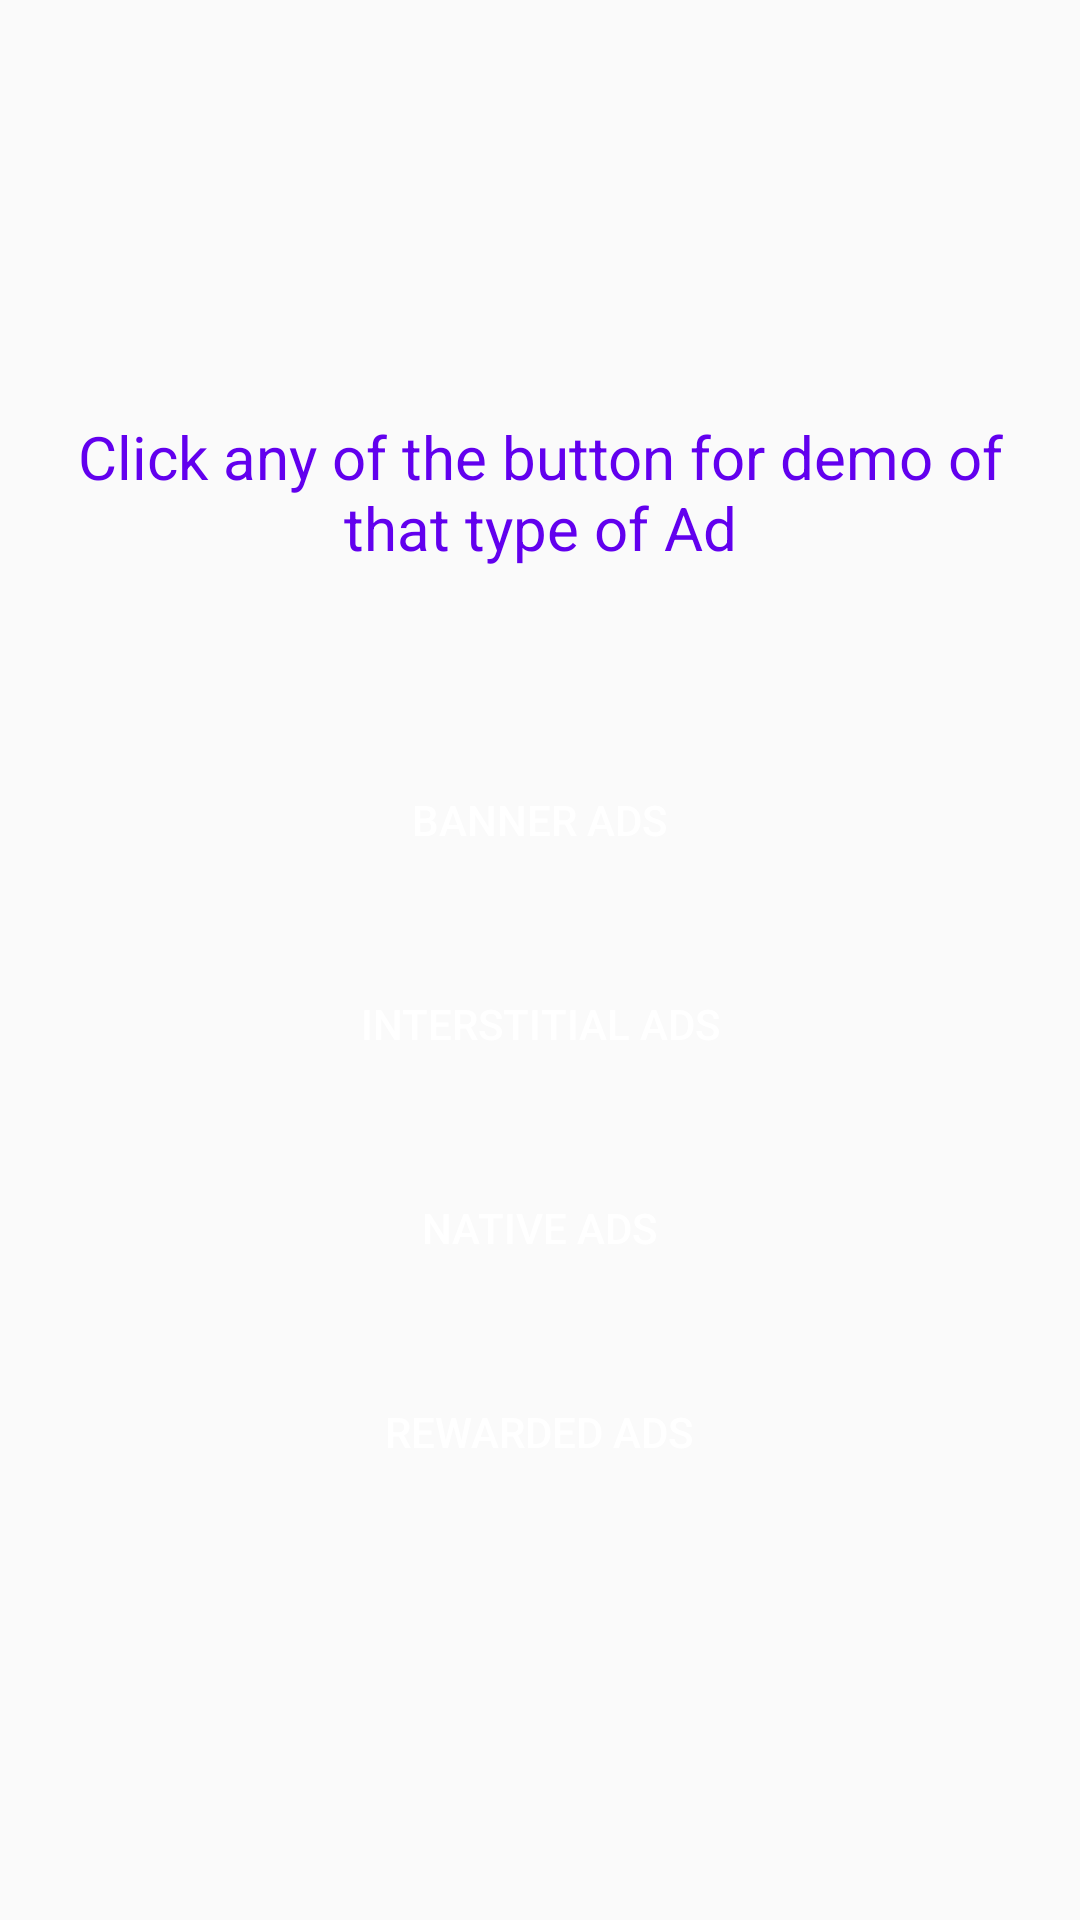

Produce the Android XML layout that renders to this screen, including the resource entries it uses.
<!-- AndroidManifest.xml: activity theme AppTheme.NoActionBar -->
<!-- res/layout/activity_main.xml -->
<?xml version="1.0" encoding="utf-8"?>
<RelativeLayout xmlns:android="http://schemas.android.com/apk/res/android"
    xmlns:app="http://schemas.android.com/apk/res-auto"
    xmlns:tools="http://schemas.android.com/tools"
    android:layout_width="match_parent"
    android:padding="10dp"
    android:layout_height="match_parent"
    tools:context=".MainActivity">

    <LinearLayout
        android:gravity="center"
        android:layout_centerInParent="true"
        android:layout_width="match_parent"
        android:layout_height="wrap_content"
        android:orientation="vertical"
        >
        <TextView
            android:layout_width="wrap_content"
            android:layout_height="wrap_content"
            android:text="Click any of the button for demo of that type of Ad"
            android:textColor="@color/colorPrimary"
            android:textSize="20dp"
            android:gravity="center"
            android:layout_marginBottom="60dp"/>
        <Button
            style="@style/roundButton"
            android:id="@+id/banner"
            android:layout_width="wrap_content"
            android:layout_height="wrap_content"
            android:onClick="OnClick"
            android:text="Banner Ads"/>
        <Button
            style="@style/roundButton"
            android:layout_marginTop="20dp"
            android:id="@+id/interstitial"
            android:onClick="OnClick"
            android:layout_width="wrap_content"
            android:layout_height="wrap_content"
            android:text="Interstitial Ads"/>
        <Button
            style="@style/roundButton"
            android:layout_marginTop="20dp"
            android:id="@+id/nativeads"
            android:onClick="OnClick"
            android:layout_width="wrap_content"
            android:layout_height="wrap_content"
            android:text="Native Ads"/>
        <Button
            style="@style/roundButton"
            android:layout_marginTop="20dp"
            android:id="@+id/rewarded"
            android:onClick="OnClick"
            android:layout_width="wrap_content"
            android:layout_height="wrap_content"
            android:text="Rewarded Ads"/>


    </LinearLayout>





</RelativeLayout>
<!-- resources referenced by this layout -->
<resources>
  <style name="roundButton">
          <item name="android:padding">10dp</item>
          <item name="android:background">@drawable/bg_round</item>
          <item name="android:textColor">@android:color/white</item>
      </style>
  <style name="AppTheme.NoActionBar">
          <item name="windowActionBar">false</item>
          <item name="windowNoTitle">true</item>
      </style>
  <!-- not gathered from this repository: default colours our renderer supplied (Android Studio template values) -->
  <color name="colorPrimary">#FF6200EE</color>
</resources>
